Run: headless pygame with SDL's dummy video driver; simulated clock (each Clock.tick advances the game by its frame time, no real sleeping); random seed 0; keys injected as events and as key.get_pressed() state; mouse plan: one left click at the window centre at the start of phase 2, then a move to the lower-right quarter at the start of phase 3.
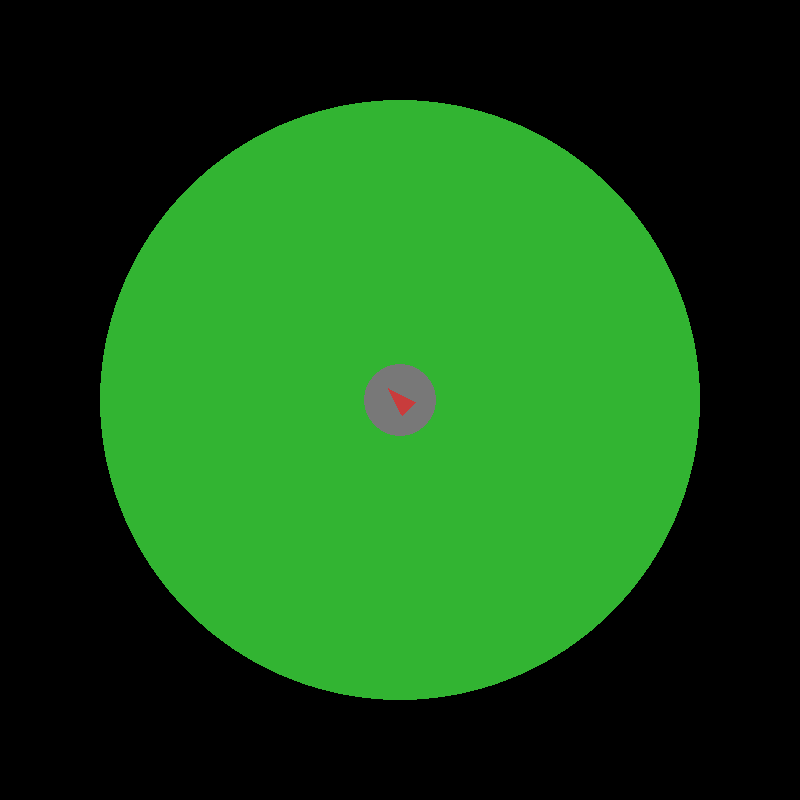
Frame 1 of 4 · flips 1–60 · no input
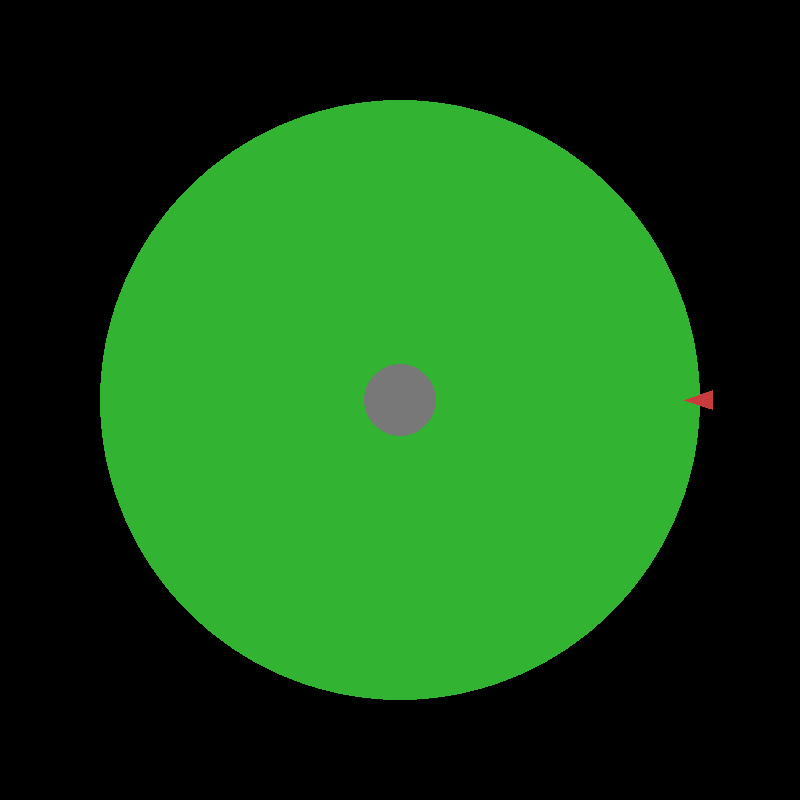
Frame 2 of 4 · flips 61–180 · clicked the window centre · tapped SPACE, RETURN · held RIGHT (→), D
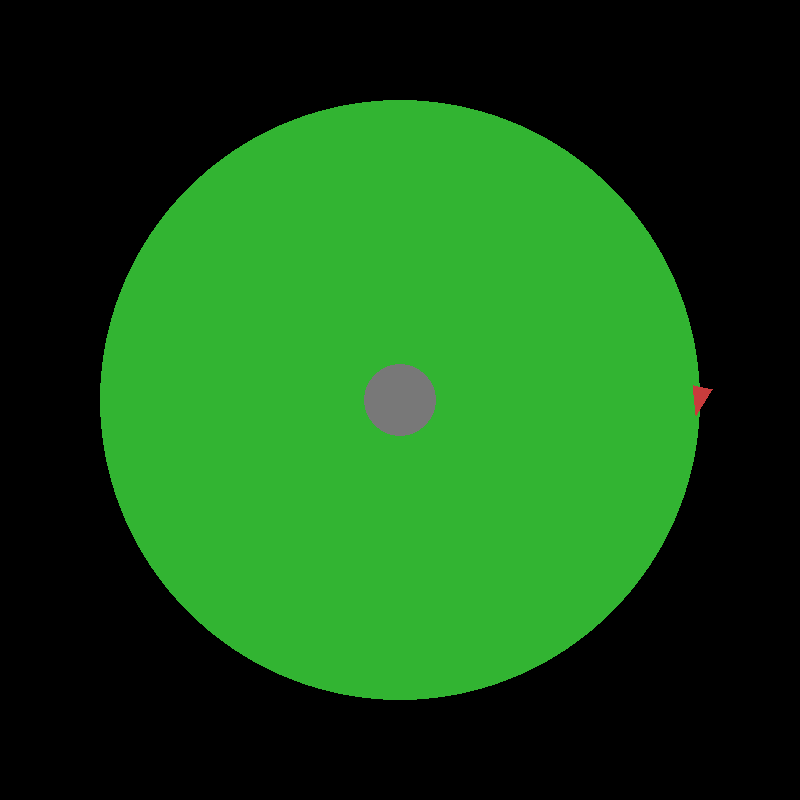
Frame 3 of 4 · flips 181–300 · moved the mouse to the lower-right quarter · held DOWN (↓), S
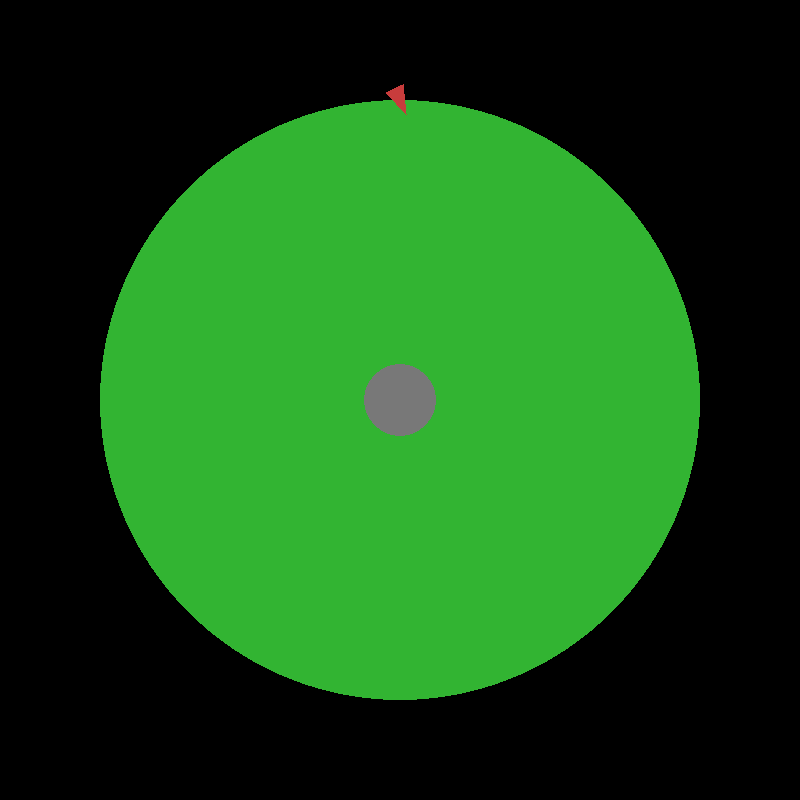
Frame 4 of 4 · flips 301–420 · held LEFT (←), A, UP (↑), W

The pygame program that drew these frames:

import pygame
import math

pygame.init()
WIDTH, HEIGHT = 800, 800
screen = pygame.display.set_mode((WIDTH, HEIGHT))
pygame.display.set_caption("my game")

black = (0,0,0)
green = (50,180,50)
blue = (80,120,255)
red = (200,60,60)
yellow = (255,220,100)
gray = (120,120,120)

clock = pygame.time.Clock()
FPS = 60

planet_center = (WIDTH//2, HEIGHT//2)
planet_radius = 300

player_x = planet_center[0]
player_y = planet_center[1]
player_radius = 8
player_speed = 4
player_angle = 0

base_radius = 36

bullets = []
bullet_speed = 8
bullet_radius = 3

def draw_player(surface, x, y, angle):
    size = 16
    tip = (x + math.cos(angle) * size, y + math.sin(angle) * size)
    left = (x + math.cos(angle + 2.5) * size, y + math.sin(angle + 2.5) * size)
    right = (x + math.cos(angle - 2.5) * size, y + math.sin(angle - 2.5) * size)
    pygame.draw.polygon(surface, red, [tip, left, right])

running = True
while running:
    clock.tick(FPS)
    for event in pygame.event.get():
        if event.type == pygame.QUIT:
            running=False
        
        if event.type == pygame.MOUSEBUTTONDOWN:
            if event.button == 1:
                bullets.append([
                    player_x,
                    player_y,
                    math.cos(player_angle) * bullet_speed,
                    math.sin(player_angle) * bullet_speed
                ])
    
    keys= pygame.key.get_pressed()
    dx = dy = 0

    if keys[pygame.K_w]:
        dy-=1
    if keys[pygame.K_d]:
        dx+=1
    if keys[pygame.K_s]:
        dy+=1
    if keys[pygame.K_a]:
        dx-=1

    if dx != 0 or dy != 0:
        length = math.hypot(dx, dy)
        dx = dx/length*player_speed
        dy = dy/length*player_speed

    new_x = dx + player_x
    new_y = dy + player_y

    distance_to_center = math.hypot(
        new_x - planet_center[0],
        new_y - planet_center[1]
    )

    if distance_to_center <=  planet_radius :
        player_x = new_x
        player_y = new_y
    
    mouse_x, mouse_y = pygame.mouse.get_pos()
    player_angle = math.atan2(
        mouse_y - player_y,
        mouse_x - player_x
    )

    for bullet in bullets[:]:
        bullet[0] += bullet[2]
        bullet[1] += bullet[3]

    screen.fill(black)
    pygame.draw.circle(screen, green, planet_center, planet_radius)
    pygame.draw.circle(screen, gray, planet_center, base_radius)
    draw_player(screen, player_x, player_y, player_angle)
    for bullet in bullets:
        pygame.draw.circle(
            screen, yellow, (int(bullet[0]), int(bullet[1])), bullet_radius
        )
    pygame.display.flip()
pygame.quit()
